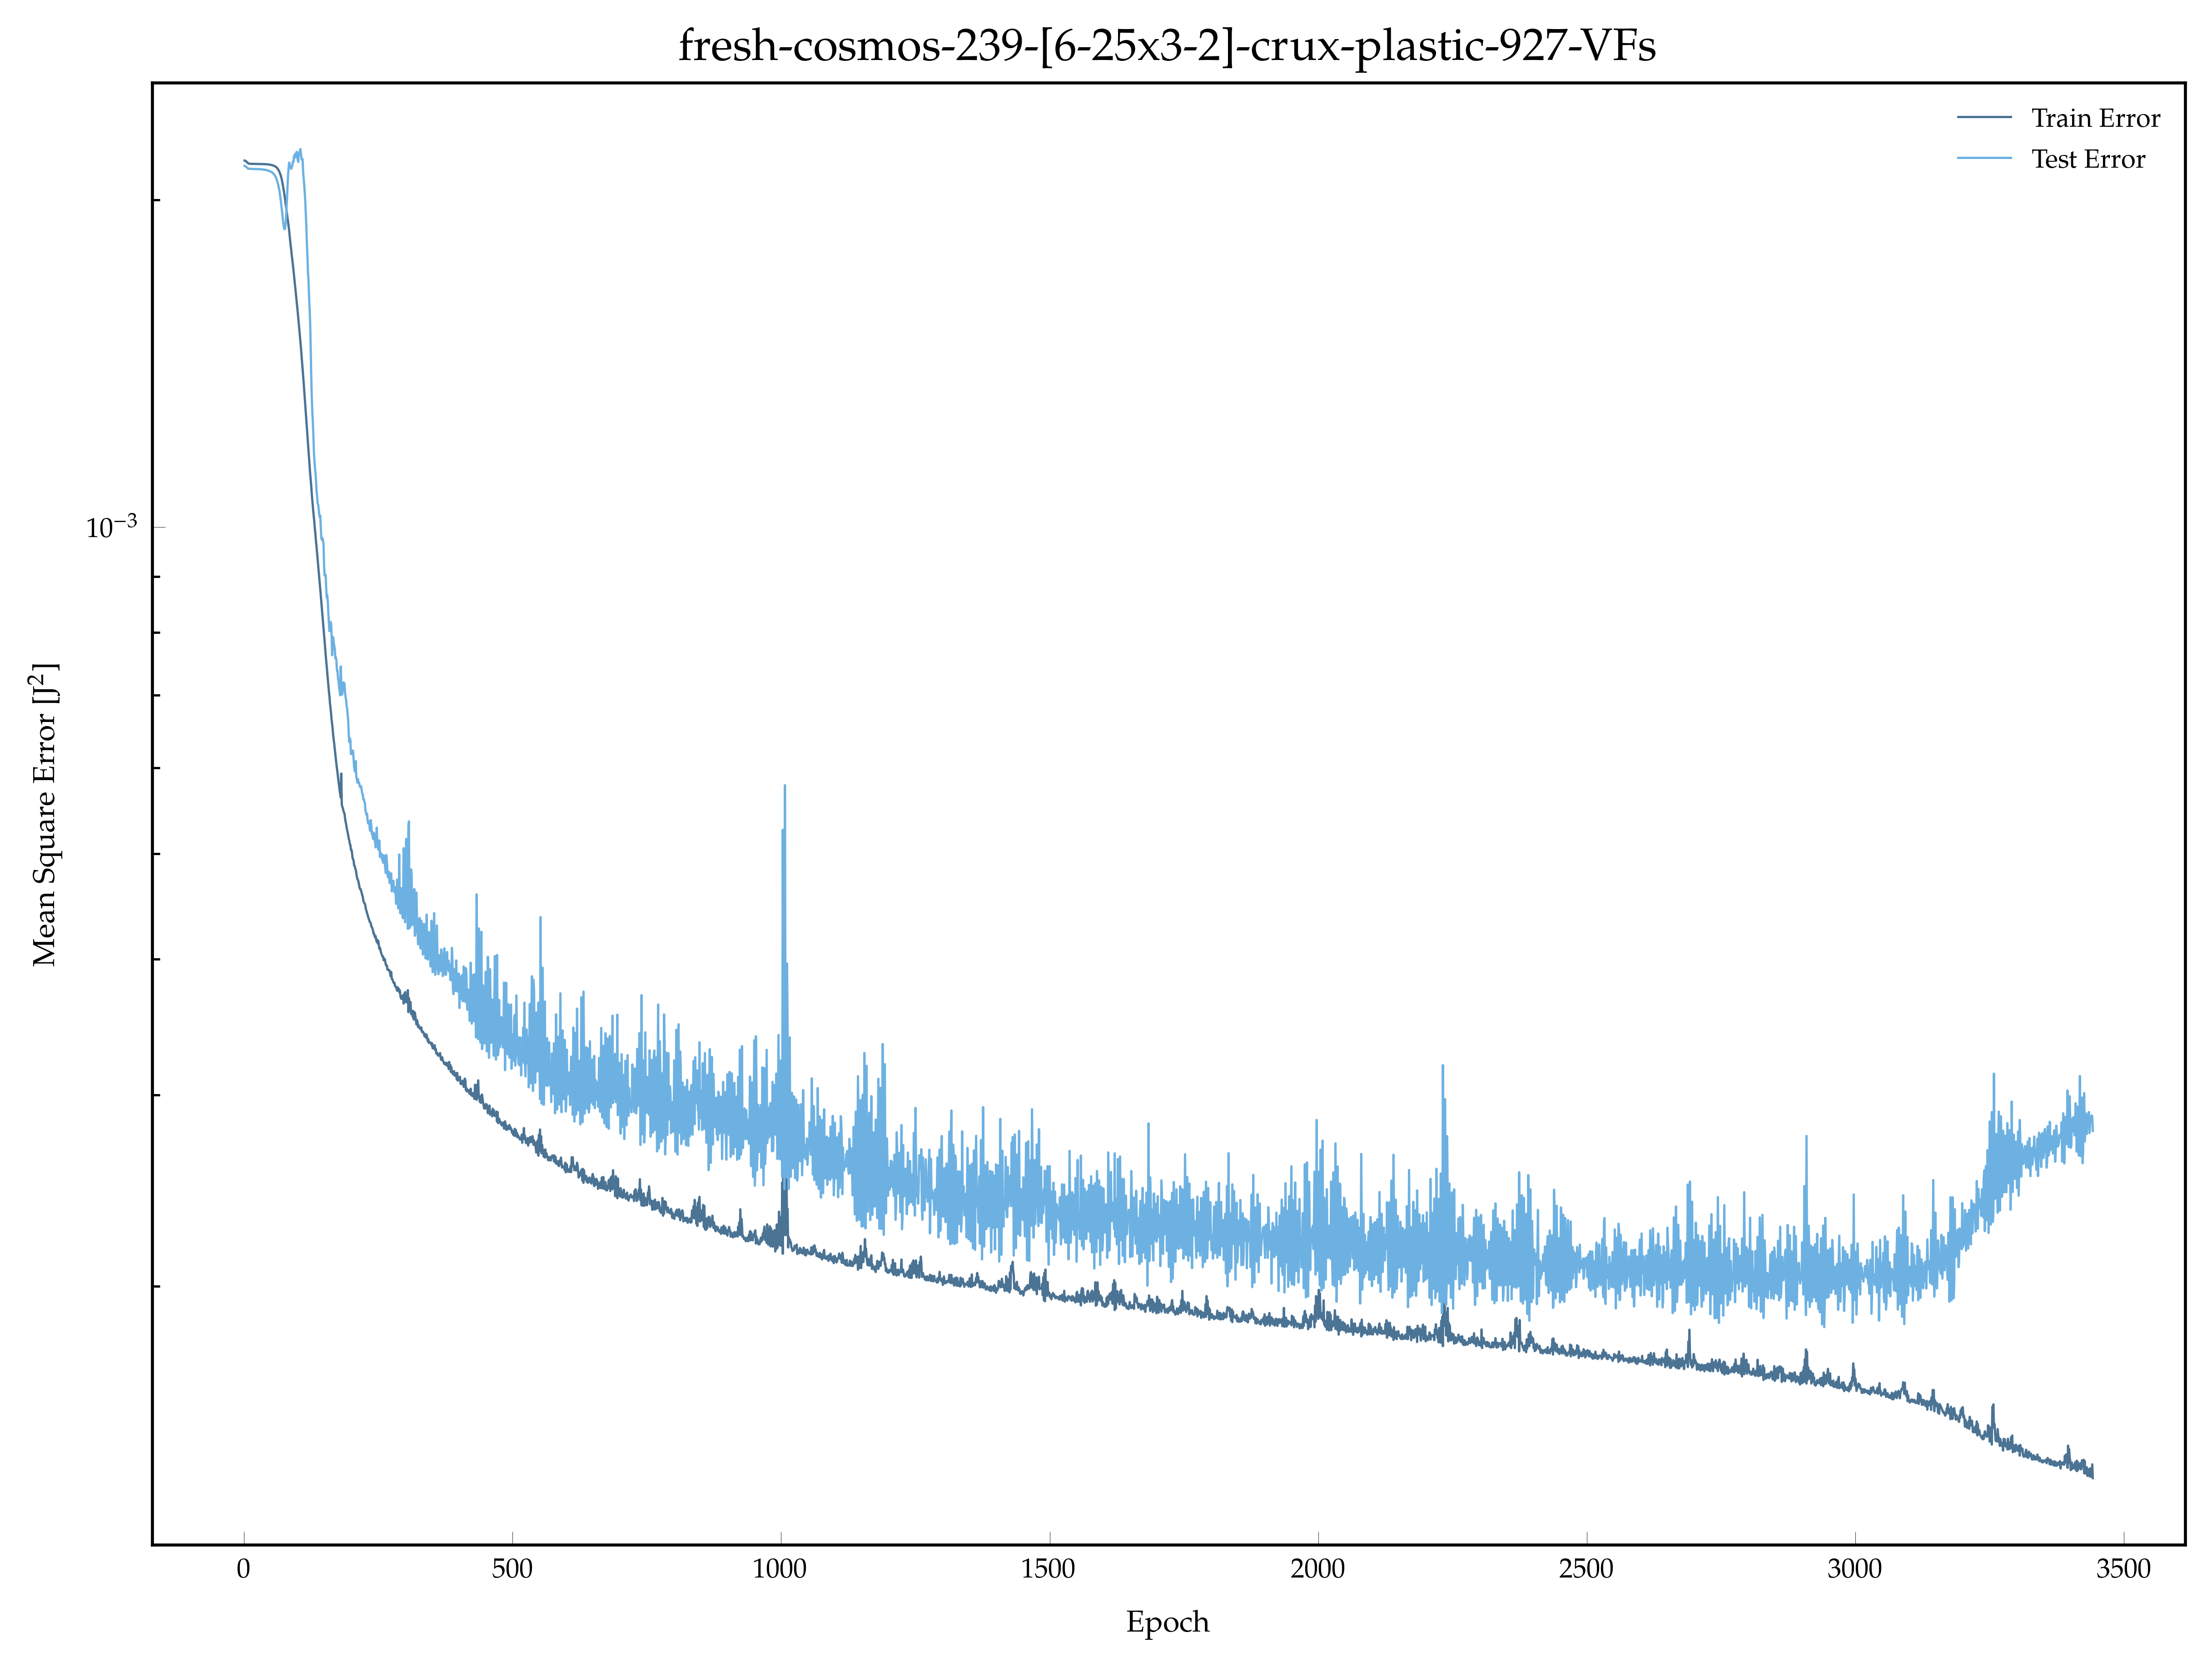

The data file committed next to this chart (first rows):
, epoch, loss, val_loss
0, 1.0, 0.002175, 0.00215
1, 2.0, 0.002174, 0.002149
2, 3.0, 0.002173, 0.002148
3, 4.0, 0.002171, 0.002145
4, 5.0, 0.002168, 0.002143
5, 6.0, 0.002166, 0.002141
6, 7.0, 0.002164, 0.002139
7, 8.0, 0.002162, 0.002138
8, 9.0, 0.002161, 0.002137
9, 10.0, 0.00216, 0.002137
10, 11.0, 0.00216, 0.002137
11, 12.0, 0.00216, 0.002137
12, 13.0, 0.00216, 0.002137
13, 14.0, 0.00216, 0.002137
14, 15.0, 0.00216, 0.002137
15, 16.0, 0.00216, 0.002137
16, 17.0, 0.00216, 0.002137
17, 18.0, 0.00216, 0.002137
18, 19.0, 0.00216, 0.002136
19, 20.0, 0.00216, 0.002136
20, 21.0, 0.00216, 0.002136
21, 22.0, 0.00216, 0.002136
22, 23.0, 0.00216, 0.002136
23, 24.0, 0.002159, 0.002136
24, 25.0, 0.002159, 0.002136
25, 26.0, 0.002159, 0.002136
26, 27.0, 0.002159, 0.002136
27, 28.0, 0.002159, 0.002135
28, 29.0, 0.002159, 0.002135
29, 30.0, 0.002159, 0.002135
30, 31.0, 0.002159, 0.002135
31, 32.0, 0.002159, 0.002135
32, 33.0, 0.002159, 0.002135
33, 34.0, 0.002159, 0.002134
34, 35.0, 0.002159, 0.002134
35, 36.0, 0.002159, 0.002134
36, 37.0, 0.002159, 0.002133
37, 38.0, 0.002158, 0.002133
38, 39.0, 0.002158, 0.002133
39, 40.0, 0.002158, 0.002132
40, 41.0, 0.002158, 0.002132
41, 42.0, 0.002158, 0.002131
42, 43.0, 0.002158, 0.002131
43, 44.0, 0.002157, 0.00213
44, 45.0, 0.002157, 0.002129
45, 46.0, 0.002157, 0.002128
46, 47.0, 0.002157, 0.002127
47, 48.0, 0.002156, 0.002126
48, 49.0, 0.002155, 0.002125
49, 50.0, 0.002155, 0.002124
50, 51.0, 0.002155, 0.002123
51, 52.0, 0.002154, 0.002121
52, 53.0, 0.002153, 0.002119
53, 54.0, 0.002153, 0.002117
54, 55.0, 0.002152, 0.002115
55, 56.0, 0.00215, 0.002112
56, 57.0, 0.002149, 0.002108
57, 58.0, 0.002148, 0.002104
58, 59.0, 0.002146, 0.002099
59, 60.0, 0.002144, 0.002094
... 3,382 more rows
